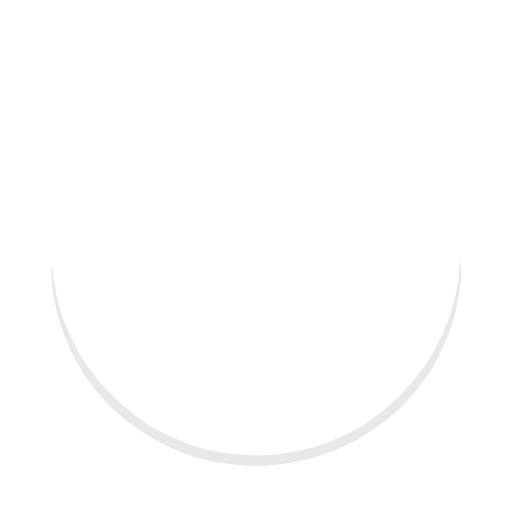
t = 0.00 s
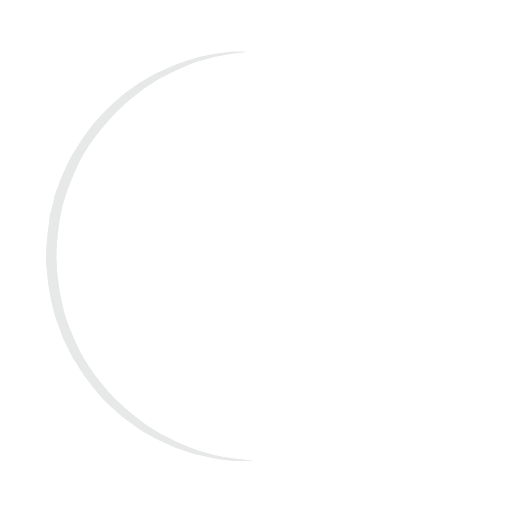
t = 0.25 s
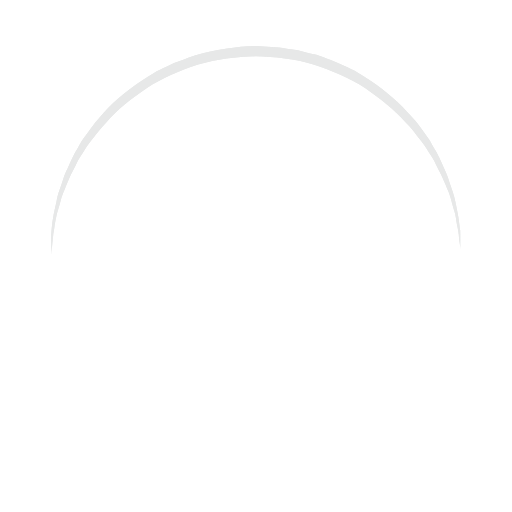
t = 0.50 s
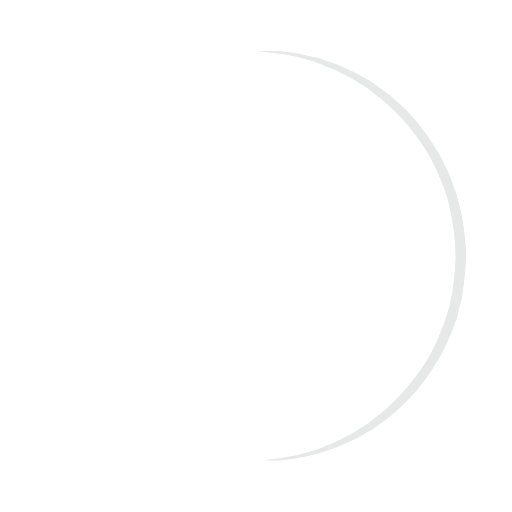
t = 0.75 s

The animated SVG that drew these frames (rendered in a browser with its animation timeline set to each time). Animation: 1 SMIL element (animateTransform=1); one cycle of 1.00 s, repeats indefinitely.

<?xml version="1.0" encoding="utf-8"?><svg width='120px' height='120px' xmlns="http://www.w3.org/2000/svg" viewBox="0 0 100 100" preserveAspectRatio="xMidYMid" class="uil-ring"><rect x="0" y="0" width="100" height="100" fill="none" class="bk"></rect><defs><filter id="uil-ring-shadow" x="-100%" y="-100%" width="300%" height="300%"><feOffset result="offOut" in="SourceGraphic" dx="0" dy="0"></feOffset><feGaussianBlur result="blurOut" in="offOut" stdDeviation="0"></feGaussianBlur><feBlend in="SourceGraphic" in2="blurOut" mode="normal"></feBlend></filter></defs><path d="M10,50c0,0,0,0.5,0.1,1.4c0,0.5,0.1,1,0.2,1.7c0,0.3,0.1,0.7,0.1,1.1c0.1,0.4,0.1,0.8,0.2,1.2c0.2,0.8,0.3,1.8,0.5,2.8 c0.3,1,0.6,2.1,0.9,3.2c0.3,1.1,0.9,2.3,1.4,3.5c0.5,1.2,1.2,2.4,1.8,3.7c0.3,0.6,0.8,1.2,1.2,1.9c0.4,0.6,0.8,1.3,1.3,1.9 c1,1.2,1.9,2.6,3.1,3.7c2.2,2.5,5,4.7,7.9,6.7c3,2,6.5,3.4,10.1,4.6c3.6,1.1,7.5,1.5,11.2,1.6c4-0.1,7.7-0.6,11.3-1.6 c3.6-1.2,7-2.6,10-4.6c3-2,5.8-4.2,7.9-6.7c1.2-1.2,2.1-2.5,3.1-3.7c0.5-0.6,0.9-1.3,1.3-1.9c0.4-0.6,0.8-1.3,1.2-1.9 c0.6-1.3,1.3-2.5,1.8-3.7c0.5-1.2,1-2.4,1.4-3.5c0.3-1.1,0.6-2.2,0.9-3.2c0.2-1,0.4-1.9,0.5-2.8c0.1-0.4,0.1-0.8,0.2-1.2 c0-0.4,0.1-0.7,0.1-1.1c0.1-0.7,0.1-1.2,0.2-1.7C90,50.5,90,50,90,50s0,0.5,0,1.4c0,0.5,0,1,0,1.7c0,0.3,0,0.7,0,1.1 c0,0.4-0.1,0.8-0.1,1.2c-0.1,0.9-0.2,1.8-0.4,2.8c-0.2,1-0.5,2.1-0.7,3.3c-0.3,1.2-0.8,2.4-1.2,3.7c-0.2,0.7-0.5,1.3-0.8,1.9 c-0.3,0.7-0.6,1.3-0.9,2c-0.3,0.7-0.7,1.3-1.1,2c-0.4,0.7-0.7,1.4-1.2,2c-1,1.3-1.9,2.7-3.1,4c-2.2,2.7-5,5-8.1,7.1 c-0.8,0.5-1.6,1-2.4,1.5c-0.8,0.5-1.7,0.9-2.6,1.3L66,87.7l-1.4,0.5c-0.9,0.3-1.8,0.7-2.8,1c-3.8,1.1-7.9,1.7-11.8,1.8L47,90.8 c-1,0-2-0.2-3-0.3l-1.5-0.2l-0.7-0.1L41.1,90c-1-0.3-1.9-0.5-2.9-0.7c-0.9-0.3-1.9-0.7-2.8-1L34,87.7l-1.3-0.6 c-0.9-0.4-1.8-0.8-2.6-1.3c-0.8-0.5-1.6-1-2.4-1.5c-3.1-2.1-5.9-4.5-8.1-7.1c-1.2-1.2-2.1-2.7-3.1-4c-0.5-0.6-0.8-1.4-1.2-2 c-0.4-0.7-0.8-1.3-1.1-2c-0.3-0.7-0.6-1.3-0.9-2c-0.3-0.7-0.6-1.3-0.8-1.9c-0.4-1.3-0.9-2.5-1.2-3.7c-0.3-1.2-0.5-2.3-0.7-3.3 c-0.2-1-0.3-2-0.4-2.8c-0.1-0.4-0.1-0.8-0.1-1.2c0-0.4,0-0.7,0-1.1c0-0.7,0-1.2,0-1.7C10,50.5,10,50,10,50z" fill="#e7e8e8" filter="url(#uil-ring-shadow)"><animateTransform attributeName="transform" type="rotate" from="0 50 50" to="360 50 50" repeatCount="indefinite" dur="1s"></animateTransform></path></svg>